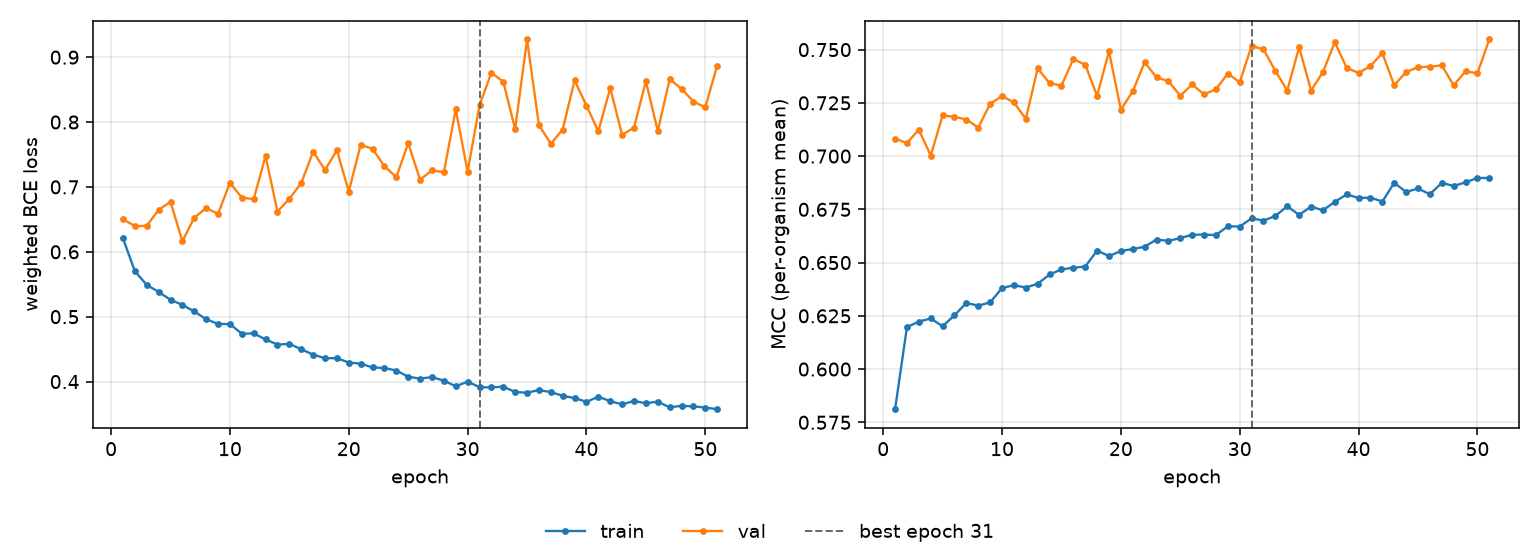

Values plotted in this chart, from the file beside it:
epoch, tr_loss, vl_loss, tr_mcc, vl_mcc, is_best
1, 0.6208, 0.6503, 0.5811, 0.7083, False
2, 0.5701, 0.6395, 0.6197, 0.7061, False
3, 0.549, 0.6401, 0.6223, 0.7125, False
4, 0.5383, 0.6647, 0.6238, 0.7002, False
5, 0.526, 0.677, 0.6201, 0.7191, False
6, 0.5182, 0.6163, 0.6253, 0.7185, False
7, 0.508, 0.6526, 0.631, 0.7172, False
8, 0.4961, 0.6675, 0.6298, 0.7134, False
9, 0.4889, 0.6586, 0.6313, 0.7245, False
10, 0.4885, 0.7062, 0.6381, 0.7282, False
11, 0.4738, 0.6837, 0.6394, 0.7252, False
12, 0.4742, 0.6811, 0.6383, 0.7175, False
13, 0.4649, 0.7476, 0.64, 0.7411, False
14, 0.457, 0.6619, 0.6444, 0.7342, False
15, 0.4582, 0.6817, 0.6468, 0.7331, False
16, 0.4497, 0.7058, 0.6476, 0.7456, False
17, 0.4416, 0.7543, 0.6481, 0.7429, False
18, 0.436, 0.7261, 0.6556, 0.7283, False
19, 0.436, 0.7565, 0.6531, 0.7492, False
20, 0.4294, 0.6929, 0.6555, 0.7218, False
21, 0.4275, 0.7649, 0.6563, 0.7304, False
22, 0.4218, 0.7586, 0.6575, 0.7441, False
23, 0.4209, 0.7318, 0.6608, 0.737, False
24, 0.417, 0.7151, 0.6602, 0.7352, False
25, 0.4075, 0.7673, 0.6615, 0.7283, False
26, 0.4045, 0.7112, 0.6631, 0.7337, False
27, 0.4069, 0.7255, 0.6632, 0.729, False
28, 0.4014, 0.7226, 0.6629, 0.7314, False
29, 0.3927, 0.8197, 0.6671, 0.7388, False
30, 0.3999, 0.7234, 0.6669, 0.7347, False
31, 0.3914, 0.8257, 0.6708, 0.7517, True
32, 0.3909, 0.8761, 0.6697, 0.7501, False
33, 0.3922, 0.8621, 0.6719, 0.74, False
34, 0.3839, 0.7893, 0.6765, 0.7308, False
35, 0.3828, 0.9272, 0.6724, 0.7512, False
36, 0.3869, 0.7953, 0.6763, 0.7308, False
37, 0.3838, 0.7666, 0.6745, 0.7394, False
38, 0.378, 0.7885, 0.6785, 0.7535, False
39, 0.3745, 0.8642, 0.682, 0.7414, False
40, 0.3688, 0.8253, 0.6803, 0.739, False
41, 0.3765, 0.7858, 0.6805, 0.7423, False
42, 0.3699, 0.8524, 0.6786, 0.7484, False
43, 0.3647, 0.7802, 0.6875, 0.7332, False
44, 0.3701, 0.7914, 0.6832, 0.7395, False
45, 0.3664, 0.8628, 0.6848, 0.7417, False
46, 0.3692, 0.786, 0.6821, 0.742, False
47, 0.3601, 0.8661, 0.6874, 0.7426, False
48, 0.3627, 0.8512, 0.686, 0.7332, False
49, 0.3616, 0.8315, 0.6877, 0.7398, False
50, 0.36, 0.8228, 0.6898, 0.7389, False
51, 0.3574, 0.887, 0.6897, 0.7548, False
